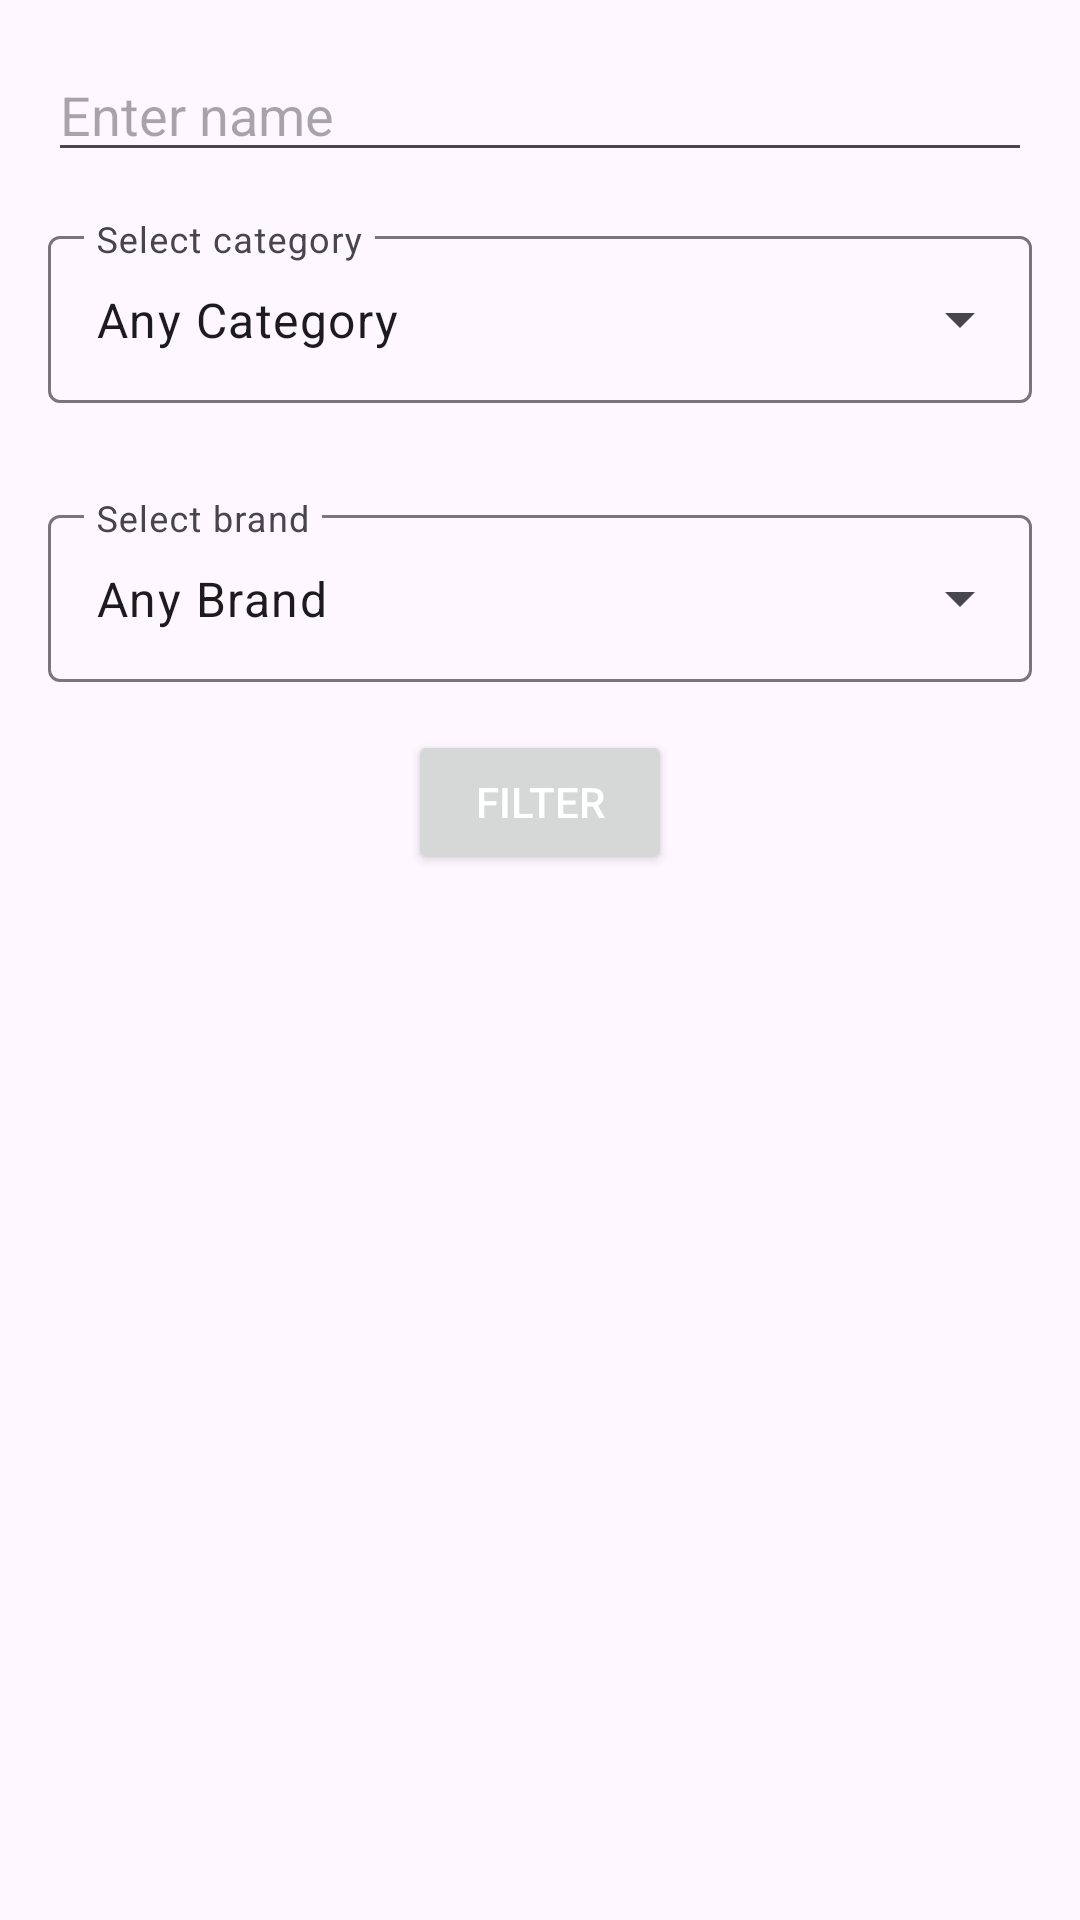

The Android layout XML behind this screen, and the referenced resources:
<!-- AndroidManifest.xml: application theme Theme.Lovingessentials -->
<!-- res/layout/productlist_activity.xml -->
<?xml version="1.0" encoding="utf-8"?>
<androidx.constraintlayout.widget.ConstraintLayout xmlns:android="http://schemas.android.com/apk/res/android"
    android:layout_width="match_parent"
    android:layout_height="match_parent"
    android:id="@+id/product_list"
    >
    <RelativeLayout
        android:layout_width="match_parent"
        android:layout_height="match_parent">
            <EditText
                android:layout_width="match_parent"
                android:layout_height="wrap_content"
                android:layout_marginStart="16dp"
                android:layout_marginEnd="16dp"
                android:id="@+id/edtSearchName"
                android:layout_marginTop="16dp"
                android:hint="Enter name"
                android:layout_alignParentTop="true"
                />
            <com.google.android.material.textfield.TextInputLayout
                style="@style/Widget.Material3.TextInputLayout.OutlinedBox.ExposedDropdownMenu"
                android:layout_width="match_parent"
                android:layout_height="wrap_content"
                android:layout_marginStart="16dp"
                android:layout_marginBottom="16dp"
                android:hint="Select category"
                android:layout_marginEnd="16dp"
                android:layout_marginTop="16dp"
                android:layout_below="@+id/edtSearchName"
                android:id="@+id/categoryArea"
                >

                <AutoCompleteTextView
                    android:id="@+id/selectedCategory"
                    android:layout_width="match_parent"
                    android:layout_height="wrap_content"
                    android:layout_weight="1"
                    android:inputType="none"
                    android:text="Any Category" />
            </com.google.android.material.textfield.TextInputLayout>
            <com.google.android.material.textfield.TextInputLayout
                style="@style/Widget.Material3.TextInputLayout.OutlinedBox.ExposedDropdownMenu"
                android:layout_width="match_parent"
                android:layout_height="wrap_content"
                android:layout_marginStart="16dp"
                android:layout_marginBottom="16dp"
                android:hint="Select brand"
                android:layout_below="@+id/categoryArea"
                android:layout_marginEnd="16dp"
                android:layout_marginTop="16dp"
                android:id="@+id/brandArea"
                >

                <AutoCompleteTextView
                    android:id="@+id/selectedBrand"
                    android:layout_width="match_parent"
                    android:layout_height="wrap_content"
                    android:layout_weight="1"
                    android:inputType="none"
                    android:text="Any Brand" />
            </com.google.android.material.textfield.TextInputLayout>
        <Button
            android:layout_width="wrap_content"
            android:layout_height="wrap_content"
            android:id="@+id/btnFilter"
            android:text="Filter"
            android:textColor="@color/white"
            android:layout_below="@id/brandArea"
            android:layout_centerInParent="true"
            android:clickable="true"
            android:layout_marginBottom="16dp"
            />
        <androidx.recyclerview.widget.RecyclerView
            android:id="@+id/rv_productList"
            android:layout_width="match_parent"
            android:layout_height="wrap_content"
            android:layout_below="@+id/btnFilter"
            />

    </RelativeLayout>

</androidx.constraintlayout.widget.ConstraintLayout>
<!-- resources referenced by this layout -->
<resources>
  <color name="white">#FFFFFFFF</color>
  <style name="Theme.Lovingessentials" parent="Base.Theme.Lovingessentials" />
  <style name="Base.Theme.Lovingessentials" parent="Theme.Material3.DayNight.NoActionBar">
          
          
      </style>
</resources>
